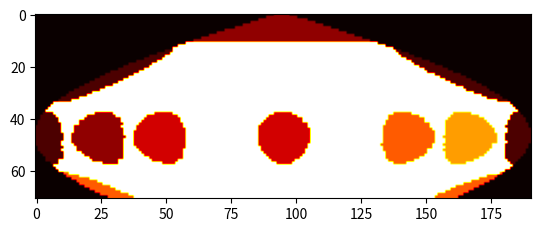

The matplotlib source for this figure:
import numpy as np
import scipy as sp
import math
from math import radians, degrees, sin, cos, asin, acos, sqrt
import copy
import matplotlib.pyplot as plt


class Star:

    def __init__(self, inclination_angle, temp, radius, v_e, num_of_patches):
        spots_lat = np.array([0, 0, 0, 0, 0, 0, np.pi/4, np.pi/2, np.pi, 3*np.pi/2, 7*np.pi/4])
        spots_long = np.array([0, np.pi/4, np.pi/2, np.pi, 3*np.pi/2, 7*np.pi/4, 0, 0, 0, 0, 0])
        spots_radius = np.array([1e6, 1e6, 1e6, 1e6, 1e6, 1e6, 1e6, 1e6, 1e6, 1e6, 1e6, 1e6])
        spots_temp = np.array([500, 1000, 1500, 2000, 2500, 3000, 500, 1000, 1500, 2000, 2500])



        self.inclination_angle = inclination_angle
        self.temp = temp
        self.radius = radius
        self.v_e = v_e
        self.num_latitudes, self.zones = self.get_lats_and_zones(num_of_patches)
        self.I = self.make_image_vector(num_of_patches, spots_lat, spots_long, spots_radius, spots_temp)

    #TODO: plot spots radius --> Done
    #TODO: fix small number of patches problem
    #TODO: write star map for different rotational phases
    #TODO: forward problem solver (aka define the R matrix)

    def add_sunspots(self, I, spots_lat, spots_long, spots_radius, spots_temp):
        num_latitudes = int(self.num_latitudes)
        zones = self.zones

        angles = np.zeros(num_latitudes)
        total_polar_angle = np.pi - (np.pi/2 - self.inclination_angle)
        delta_angle = total_polar_angle / num_latitudes

        #define the latitudes we have in terms of angles
        for i in range(1, num_latitudes+1):
            polar_angle = delta_angle*i
            angles[i-1] = np.pi/2 - polar_angle

        for x in range(len(spots_lat)):
            init_latitude = spots_lat[x]
            init_longitude = spots_long[x]
            init_radius = spots_radius[x]

            def map_rad(self, I, spot_radius, zones):
                """
                Input: image vector I, zones, radius of the spots
                Output: new image space I
                """
                layered_I = []
                count = 0
                h = 0
                while h < len(zones):
                    layered_I.append(I[count:int(zones[h])+count])
                    count += int(zones[h])
                    h += 1

                def get_distance(x1, y1, sphere_radius=self.radius):
                    """
                    Calculate spherical distance of two points given their lon, lat and raduis of the sphere
                    """

                    """
                    converts xi, yi back to lon and lat using equations:
                        # i = math.floor((np.pi/2 - init_latitude) / delta_angle)
                        # delta_phi = 2*np.pi / zones[i]
                        # j = math.floor(init_longitude / delta_phi)
                    """
                    delta_phi_new = 2*np.pi / zones[y1]
                    lat1, lon1 = np.pi/2 - y1 * delta_angle, x1 * delta_phi_new
                    
                    dlon = lon1 - init_longitude
                    dlat = lat1 - init_latitude
                    a = sin(dlat / 2) ** 2 + cos(lat1) * cos(init_latitude) * sin(dlon / 2) ** 2
                    return 2 * sphere_radius * asin(sqrt(a))
                
                #print(layered_I)
                h = 0
                while h < len(layered_I):
                    w = 0
                    while w < len(layered_I[h]):
                        if get_distance(w, h) <= spot_radius:
                            layered_I[h][w] = spots_temp[x]
                        #print(h,w)
                        w += 1
                    h += 1

                new_I = []
                for i in layered_I:
                    new_I.extend(i)

                return np.array(new_I)

            I = map_rad(self, I, init_radius, zones)
           
        return I

    def get_lats_and_zones(self, n):

        area_per_patch = self.calc_zone_area(self.radius, self.inclination_angle, n)
        length_zone = np.sqrt(area_per_patch)

        #calculate how many "latitudes" on sphere
        total_polar_angle = np.pi - (np.pi/2 - self.inclination_angle)
        num_latitudes = int(math.floor((total_polar_angle * self.radius) / length_zone))

        #calculate how many zones for each latitude
        delta_angle = total_polar_angle / num_latitudes

        zones = np.zeros(num_latitudes)

        for i in range(1, len(zones)+1):
            polar_angle = delta_angle*i
            num_zones = (2 * np.pi * self.radius * np.sin(polar_angle)) / length_zone

            zones[i-1] = int(math.floor(num_zones))


        return num_latitudes, zones


    def get_stellar_disk(self, phase):

        return None

    def calc_zone_area(self, radius, inclination_angle, n):

        total_area = (4 * np.pi * radius**2) - (2 * np.pi * radius**2)*(1 - np.sin(inclination_angle))
        area_per_patch = total_area/n

        return area_per_patch

    def make_image_vector(self, n, spots_lat, spots_long, spots_radius, spots_temp):
        num_latitudes = self.num_latitudes
        num_zones = int(np.sum(self.zones))
        I = np.full(num_zones, self.temp)
        I = self.add_sunspots(I, spots_lat, spots_long, spots_radius, spots_temp)
        return I

    def _sort_into_bins(self):
        arr = []
        start_idx = 0
        for z in self.zones:
            z = int(z)
            arr.append(copy.deepcopy(self.I[start_idx: start_idx + z]))
            start_idx = z + start_idx
        return arr

    def plot_on_sphere(self):
        I = self.I
        counter = 0
        n = len(I)
        inclination_angle = self.inclination_angle
        num_latitudes = self.num_latitudes
        zones = self.zones
        width = int(max(zones))
        height = int(num_latitudes)
        map = np.zeros((height, width))
        bins = self._sort_into_bins()
        for idx, bin in enumerate(bins):
            start_col = (width - len(bin)) // 2
            map[idx][start_col : start_col + len(bin)] = bin
        plt.imshow(map, cmap='hot')
        plt.show()



s = Star(np.pi/4, 5000, 3e6, 4, 10000)
# s.make_image_vector(2000, np.array([0]), np.array([0]),1,np.array([2000]))


s.plot_on_sphere()

# print(s.I)
